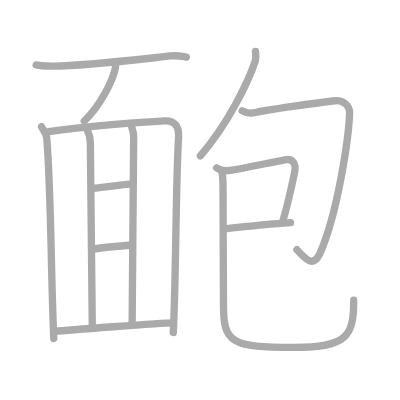
t = 0.00 s
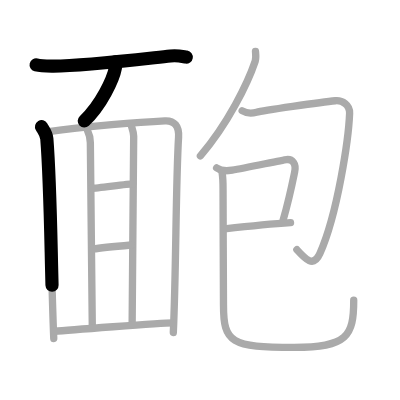
t = 2.75 s
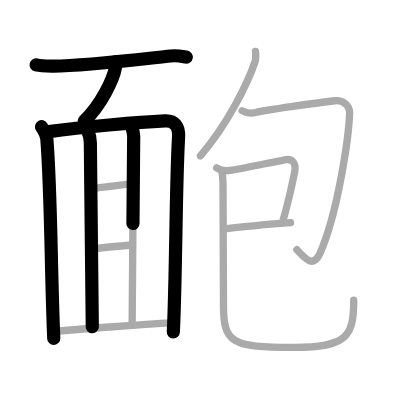
t = 5.50 s
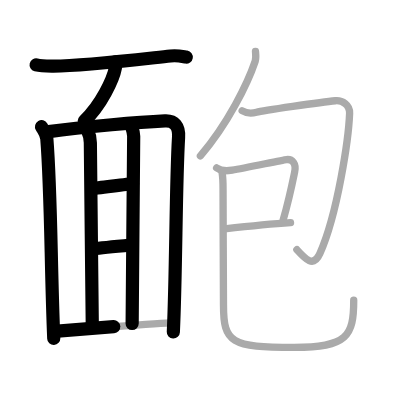
t = 8.50 s
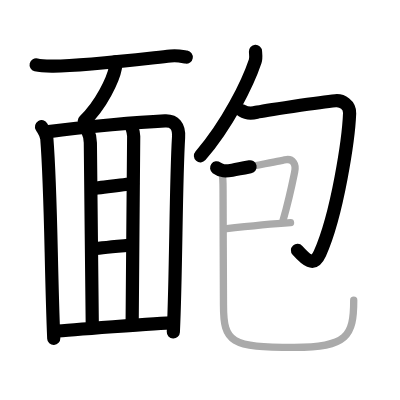
t = 11.25 s
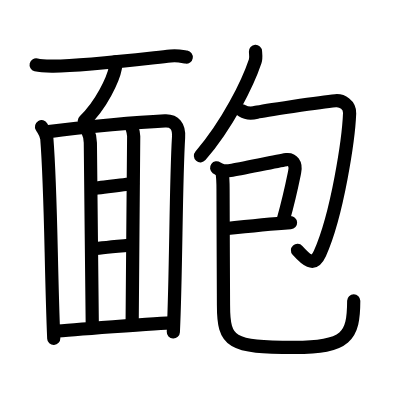
t = 14.00 s

The animated SVG that drew these frames (rendered in a browser with its animation timeline set to each time). Animation: 14 SMIL elements (animate=14); one cycle of 14.00 s.

<?xml version="1.0" standalone="no"?>
<!DOCTYPE svg PUBLIC "-//W3C//DTD SVG 1.1//EN"   "http://www.w3.org/Graphics/SVG/1.1/DTD/svg11.dtd">
<svg width="400px" height="400px"  version="1.1" xmlns="http://www.w3.org/2000/svg">
  <defs>
    <marker id="Triangle" viewBox="0 0 10 10" refX="0" refY="5" markerUnits="strokeWidth" markerWidth="3" style="stroke-opacity:0%;fill:#aaaaaa;" markerHeight="2" orient="auto">
      <path d="M 0 0 L 10 5 L 0 10 z" />
    </marker>
    
    <marker id="Arrow" viewBox="0 0 10 10" refX="5" refY="5" markerUnits="strokeWidth" markerWidth="1.8" style="stroke-opacity:0%;fill:#770000;" markerHeight="2" orient="auto">
      <path d="M 0 4 L 6 4 L 4 1 L 10 5 L 4 9 L 6 6 L 0 6 z" />
        <circle cx="5" cy="5" r="5" />
      </marker>
    
    <marker id="TriangleRed" viewBox="0 0 10 10" refX="0" refY="5" markerUnits="strokeWidth" markerWidth="3" style="stroke-opacity:0%;fill:#CC0000;" markerHeight="2" orient="auto">
      <path d="M 0 0 L 10 5 L 0 10 z" />
    </marker>
    
    <marker id="ArrowRed" viewBox="0 0 10 10" refX="5" refY="5" markerUnits="strokeWidth" markerWidth="1.8" style="stroke-opacity:0%;fill:#CC0000;" markerHeight="2" orient="auto">
      <path d="M 0 4 L 6 4 L 4 1 L 10 5 L 4 9 L 6 6 L 0 6 z" />
        <circle cx="5" cy="5" r="5" />
      </marker>
    
  </defs>
  
  <path style="fill:#ffffff; fill-opacity:100%; fill-rule:evenodd; stroke-width:0;" d="M 0 0 L 400px 0 L 400px 400px L 0 400px L 0 0" />

  <g transform="scale(3.6697247706422 3.6697247706422)">
<path style="fill:none; fill-opacity:0%; fill-rule:evenodd; stroke:#aaaaaa; stroke-opacity:100%; stroke-width: 1.5pt; stroke-linejoin:round; stroke-linecap:round;" d="M9.85 17.69c1.23 0.31 3.49 0.32 4.73 0.31c8.27-0.01 22.67-1.76 31.87-2.75c2.04-0.22 3.29 0.15 4.31 0.31"></path>
<path style="fill:none; fill-opacity:0%; fill-rule:evenodd; stroke:#aaaaaa; stroke-opacity:100%; stroke-width: 1.5pt; stroke-linejoin:round; stroke-linecap:round;" d="M31.51 16.88c0.02 0.38 0.05 0.98-0.05 1.52c-0.58 3.21-3.94 10.27-8.52 14.59"></path>
<path style="fill:none; fill-opacity:0%; fill-rule:evenodd; stroke:#aaaaaa; stroke-opacity:100%; stroke-width: 1.5pt; stroke-linejoin:round; stroke-linecap:round;" d="M11.32 34.53c0.6 1.06 1.33 1.87 1.44 3.27c1.17 14.78 1.07 35.03 1.89 54.44"></path>
<path style="fill:none; fill-opacity:0%; fill-rule:evenodd; stroke:#aaaaaa; stroke-opacity:100%; stroke-width: 1.5pt; stroke-linejoin:round; stroke-linecap:round;" d="M13.29 35.87c9.69-1.43 25.48-2.62 31.66-2.94c2.56-0.13 3.9 1.42 3.71 4.47C47.89 50.03 48 74 47.23 90.61"></path>
<path style="fill:none; fill-opacity:0%; fill-rule:evenodd; stroke:#aaaaaa; stroke-opacity:100%; stroke-width: 1.5pt; stroke-linejoin:round; stroke-linecap:round;" d="M23.83 35.55c0.4 0.83 0.79 2.22 0.79 3.33s0.53 50.16 0.53 50.16"></path>
<path style="fill:none; fill-opacity:0%; fill-rule:evenodd; stroke:#aaaaaa; stroke-opacity:100%; stroke-width: 1.5pt; stroke-linejoin:round; stroke-linecap:round;" d="M35.64 33.78c0.4 1.39 0.79 2.22 0.79 3.33s-0.42 48.27-0.42 51.05"></path>
<path style="fill:none; fill-opacity:0%; fill-rule:evenodd; stroke:#aaaaaa; stroke-opacity:100%; stroke-width: 1.5pt; stroke-linejoin:round; stroke-linecap:round;" d="M25.02 51.31c1.32 0 9.8-1.21 11.12-1.21"></path>
<path style="fill:none; fill-opacity:0%; fill-rule:evenodd; stroke:#aaaaaa; stroke-opacity:100%; stroke-width: 1.5pt; stroke-linejoin:round; stroke-linecap:round;" d="M25.41 67.85c2-0.31 8.7-0.94 10.34-1.09"></path>
<path style="fill:none; fill-opacity:0%; fill-rule:evenodd; stroke:#aaaaaa; stroke-opacity:100%; stroke-width: 1.5pt; stroke-linejoin:round; stroke-linecap:round;" d="M14.88 90.31c2.77-0.28 28.93-2.33 32.22-2.33"></path>
<path style="fill:none; fill-opacity:0%; fill-rule:evenodd; stroke:#aaaaaa; stroke-opacity:100%; stroke-width: 1.5pt; stroke-linejoin:round; stroke-linecap:round;" d="M69.62 14c0.04 0.67 0.22 1.78-0.08 2.69c-2 5.94-7.45 17.11-14.93 25.78"></path>
<path style="fill:none; fill-opacity:0%; fill-rule:evenodd; stroke:#aaaaaa; stroke-opacity:100%; stroke-width: 1.5pt; stroke-linejoin:round; stroke-linecap:round;" d="M65.99 30.18c0.98 0.61 2.35 0.82 3.92 0.41s17.59-2.78 21.49-3.14c1.85-0.17 3.95 1.12 3.87 3.41C95 37.75 92 58.25 87.17 69.07c-1.78 3.97-3.96 1.53-6.27-1.02"></path>
<path style="fill:none; fill-opacity:0%; fill-rule:evenodd; stroke:#aaaaaa; stroke-opacity:100%; stroke-width: 1.5pt; stroke-linejoin:round; stroke-linecap:round;" d="M59.03 45.74c1.28 0.94 2.37 0.94 4.25 0.63c3.81-0.63 13.64-2.77 14.8-2.89c1.54-0.16 2.75 1.03 2.2 3.47c-0.16 0.73-1.28 6.55-3.12 13.03"></path>
<path style="fill:none; fill-opacity:0%; fill-rule:evenodd; stroke:#aaaaaa; stroke-opacity:100%; stroke-width: 1.5pt; stroke-linejoin:round; stroke-linecap:round;" d="M61.24 62.35c4.12-0.45 12.07-1.29 17.93-1.68"></path>
<path style="fill:none; fill-opacity:0%; fill-rule:evenodd; stroke:#aaaaaa; stroke-opacity:100%; stroke-width: 1.5pt; stroke-linejoin:round; stroke-linecap:round;" d="M60.52 47.02c0.23 1.48 0.27 2.89 0.26 4.59c-0.02 5.43 0.12 26.75 0.12 31.49c0 10.3 2 11.58 19.28 11.58c14.44 0 16.21-3.07 16.21-12.89"></path>

<path style="fill:none; fill-opacity:0%; fill-rule:evenodd; stroke:#000000; stroke-opacity:100%; stroke-width: 2.7pt; stroke-linejoin:round; stroke-linecap:round;" d="M9.85 17.69c1.23 0.31 3.49 0.32 4.73 0.31c8.27-0.01 22.67-1.76 31.87-2.75c2.04-0.22 3.29 0.15 4.31 0.31" pathLength="100" stroke-dashoffset="100" stroke-dasharray="100 105"><animate id="dashAnim1" attributeName="stroke-dashoffset" from="100" to="0" dur="1s" calcMode="linear" fill="freeze"/></path>
<path style="fill:none; fill-opacity:0%; fill-rule:evenodd; stroke:#000000; stroke-opacity:100%; stroke-width: 2.7pt; stroke-linejoin:round; stroke-linecap:round;" d="M31.51 16.88c0.02 0.38 0.05 0.98-0.05 1.52c-0.58 3.21-3.94 10.27-8.52 14.59" pathLength="100" stroke-dashoffset="100" stroke-dasharray="100 105"><animate id="dashAnim2" attributeName="stroke-dashoffset" from="100" to="0" dur="1s" calcMode="linear" begin="dashAnim1.end" fill="freeze"/></path>
<path style="fill:none; fill-opacity:0%; fill-rule:evenodd; stroke:#000000; stroke-opacity:100%; stroke-width: 2.7pt; stroke-linejoin:round; stroke-linecap:round;" d="M11.32 34.53c0.6 1.06 1.33 1.87 1.44 3.27c1.17 14.78 1.07 35.03 1.89 54.44" pathLength="100" stroke-dashoffset="100" stroke-dasharray="100 105"><animate id="dashAnim3" attributeName="stroke-dashoffset" from="100" to="0" dur="1s" calcMode="linear" begin="dashAnim2.end" fill="freeze"/></path>
<path style="fill:none; fill-opacity:0%; fill-rule:evenodd; stroke:#000000; stroke-opacity:100%; stroke-width: 2.7pt; stroke-linejoin:round; stroke-linecap:round;" d="M13.29 35.87c9.69-1.43 25.48-2.62 31.66-2.94c2.56-0.13 3.9 1.42 3.71 4.47C47.89 50.03 48 74 47.23 90.61" pathLength="100" stroke-dashoffset="100" stroke-dasharray="100 105"><animate id="dashAnim4" attributeName="stroke-dashoffset" from="100" to="0" dur="1s" calcMode="linear" begin="dashAnim3.end" fill="freeze"/></path>
<path style="fill:none; fill-opacity:0%; fill-rule:evenodd; stroke:#000000; stroke-opacity:100%; stroke-width: 2.7pt; stroke-linejoin:round; stroke-linecap:round;" d="M23.83 35.55c0.4 0.83 0.79 2.22 0.79 3.33s0.53 50.16 0.53 50.16" pathLength="100" stroke-dashoffset="100" stroke-dasharray="100 105"><animate id="dashAnim5" attributeName="stroke-dashoffset" from="100" to="0" dur="1s" calcMode="linear" begin="dashAnim4.end" fill="freeze"/></path>
<path style="fill:none; fill-opacity:0%; fill-rule:evenodd; stroke:#000000; stroke-opacity:100%; stroke-width: 2.7pt; stroke-linejoin:round; stroke-linecap:round;" d="M35.64 33.78c0.4 1.39 0.79 2.22 0.79 3.33s-0.42 48.27-0.42 51.05" pathLength="100" stroke-dashoffset="100" stroke-dasharray="100 105"><animate id="dashAnim6" attributeName="stroke-dashoffset" from="100" to="0" dur="1s" calcMode="linear" begin="dashAnim5.end" fill="freeze"/></path>
<path style="fill:none; fill-opacity:0%; fill-rule:evenodd; stroke:#000000; stroke-opacity:100%; stroke-width: 2.7pt; stroke-linejoin:round; stroke-linecap:round;" d="M25.02 51.31c1.32 0 9.8-1.21 11.12-1.21" pathLength="100" stroke-dashoffset="100" stroke-dasharray="100 105"><animate id="dashAnim7" attributeName="stroke-dashoffset" from="100" to="0" dur="1s" calcMode="linear" begin="dashAnim6.end" fill="freeze"/></path>
<path style="fill:none; fill-opacity:0%; fill-rule:evenodd; stroke:#000000; stroke-opacity:100%; stroke-width: 2.7pt; stroke-linejoin:round; stroke-linecap:round;" d="M25.41 67.85c2-0.31 8.7-0.94 10.34-1.09" pathLength="100" stroke-dashoffset="100" stroke-dasharray="100 105"><animate id="dashAnim8" attributeName="stroke-dashoffset" from="100" to="0" dur="1s" calcMode="linear" begin="dashAnim7.end" fill="freeze"/></path>
<path style="fill:none; fill-opacity:0%; fill-rule:evenodd; stroke:#000000; stroke-opacity:100%; stroke-width: 2.7pt; stroke-linejoin:round; stroke-linecap:round;" d="M14.88 90.31c2.77-0.28 28.93-2.33 32.22-2.33" pathLength="100" stroke-dashoffset="100" stroke-dasharray="100 105"><animate id="dashAnim9" attributeName="stroke-dashoffset" from="100" to="0" dur="1s" calcMode="linear" begin="dashAnim8.end" fill="freeze"/></path>
<path style="fill:none; fill-opacity:0%; fill-rule:evenodd; stroke:#000000; stroke-opacity:100%; stroke-width: 2.7pt; stroke-linejoin:round; stroke-linecap:round;" d="M69.62 14c0.04 0.67 0.22 1.78-0.08 2.69c-2 5.94-7.45 17.11-14.93 25.78" pathLength="100" stroke-dashoffset="100" stroke-dasharray="100 105"><animate id="dashAnim10" attributeName="stroke-dashoffset" from="100" to="0" dur="1s" calcMode="linear" begin="dashAnim9.end" fill="freeze"/></path>
<path style="fill:none; fill-opacity:0%; fill-rule:evenodd; stroke:#000000; stroke-opacity:100%; stroke-width: 2.7pt; stroke-linejoin:round; stroke-linecap:round;" d="M65.99 30.18c0.98 0.61 2.35 0.82 3.92 0.41s17.59-2.78 21.49-3.14c1.85-0.17 3.95 1.12 3.87 3.41C95 37.75 92 58.25 87.17 69.07c-1.78 3.97-3.96 1.53-6.27-1.02" pathLength="100" stroke-dashoffset="100" stroke-dasharray="100 105"><animate id="dashAnim11" attributeName="stroke-dashoffset" from="100" to="0" dur="1s" calcMode="linear" begin="dashAnim10.end" fill="freeze"/></path>
<path style="fill:none; fill-opacity:0%; fill-rule:evenodd; stroke:#000000; stroke-opacity:100%; stroke-width: 2.7pt; stroke-linejoin:round; stroke-linecap:round;" d="M59.03 45.74c1.28 0.94 2.37 0.94 4.25 0.63c3.81-0.63 13.64-2.77 14.8-2.89c1.54-0.16 2.75 1.03 2.2 3.47c-0.16 0.73-1.28 6.55-3.12 13.03" pathLength="100" stroke-dashoffset="100" stroke-dasharray="100 105"><animate id="dashAnim12" attributeName="stroke-dashoffset" from="100" to="0" dur="1s" calcMode="linear" begin="dashAnim11.end" fill="freeze"/></path>
<path style="fill:none; fill-opacity:0%; fill-rule:evenodd; stroke:#000000; stroke-opacity:100%; stroke-width: 2.7pt; stroke-linejoin:round; stroke-linecap:round;" d="M61.24 62.35c4.12-0.45 12.07-1.29 17.93-1.68" pathLength="100" stroke-dashoffset="100" stroke-dasharray="100 105"><animate id="dashAnim13" attributeName="stroke-dashoffset" from="100" to="0" dur="1s" calcMode="linear" begin="dashAnim12.end" fill="freeze"/></path>
<path style="fill:none; fill-opacity:0%; fill-rule:evenodd; stroke:#000000; stroke-opacity:100%; stroke-width: 2.7pt; stroke-linejoin:round; stroke-linecap:round;" d="M60.52 47.02c0.23 1.48 0.27 2.89 0.26 4.59c-0.02 5.43 0.12 26.75 0.12 31.49c0 10.3 2 11.58 19.28 11.58c14.44 0 16.21-3.07 16.21-12.89" pathLength="100" stroke-dashoffset="100" stroke-dasharray="100 105"><animate id="dashAnim14" attributeName="stroke-dashoffset" from="100" to="0" dur="1s" calcMode="linear" begin="dashAnim13.end" fill="freeze"/></path>

</g>

</svg>  
          
